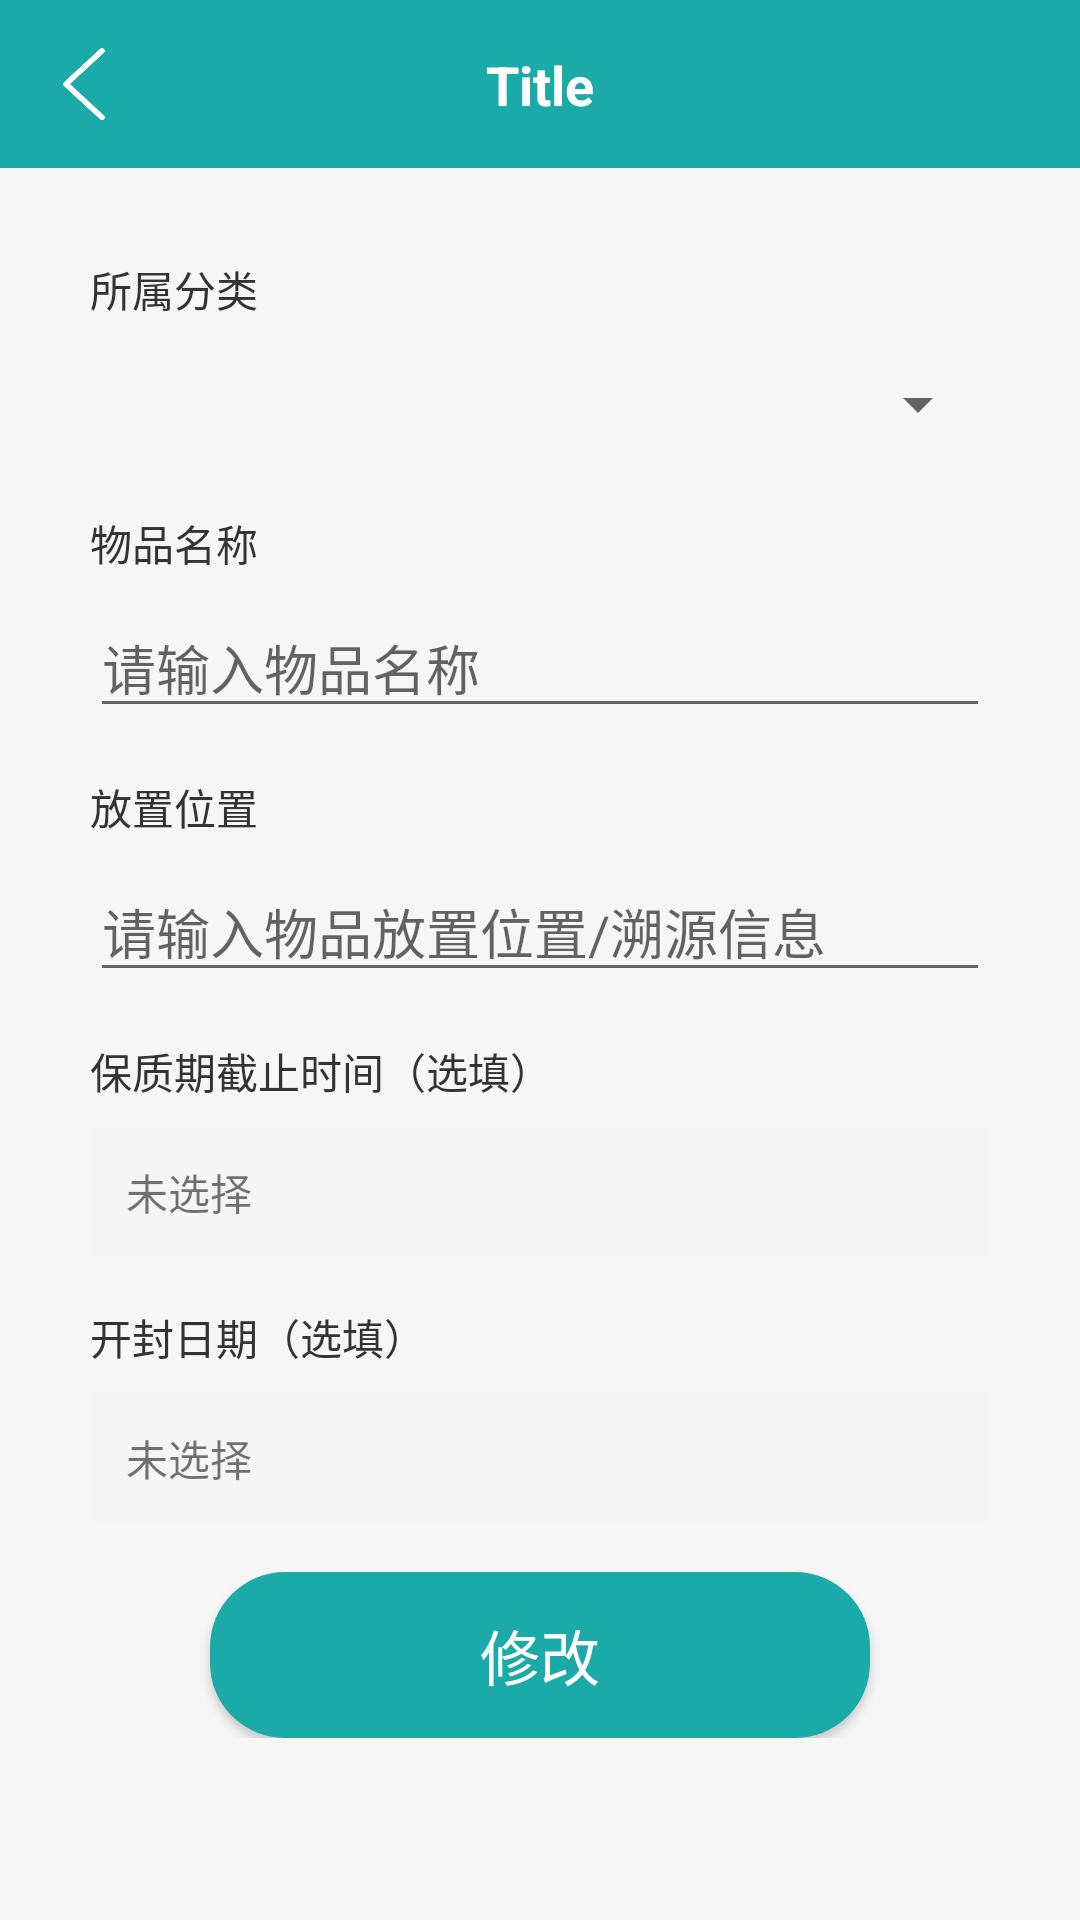

Produce the Android XML layout that renders to this screen, including the resource entries it uses.
<!-- AndroidManifest.xml: application theme Theme.Note -->
<!-- res/layout/fragment_goods_add.xml -->
<?xml version="1.0" encoding="utf-8"?>
<layout xmlns:android="http://schemas.android.com/apk/res/android">

    <ScrollView
        android:layout_width="match_parent"
        android:layout_height="match_parent"
        android:fillViewport="true"
        android:background="@color/main_grey_bg">

        <LinearLayout
            android:layout_width="match_parent"
            android:layout_height="wrap_content"
            android:orientation="vertical">

            <include
                android:id="@+id/includeToolbar"
                layout="@layout/item_toolbar" />

            <LinearLayout
                android:layout_width="match_parent"
                android:layout_height="wrap_content"
                android:orientation="vertical"
                android:padding="30dp">

                
                <TextView
                    android:layout_width="wrap_content"
                    android:layout_height="wrap_content"
                    android:text="所属分类"
                    android:textColor="#333333"
                    android:textSize="14sp" />

                <Spinner
                    android:id="@+id/spCategory"
                    android:layout_width="match_parent"
                    android:layout_height="40dp"
                    android:layout_marginTop="8dp" />

                
                <TextView
                    android:layout_width="wrap_content"
                    android:layout_height="wrap_content"
                    android:layout_marginTop="16dp"
                    android:text="物品名称"
                    android:textColor="#333333"
                    android:textSize="14sp" />

                <EditText
                    android:id="@+id/etGoodsName"
                    android:layout_width="match_parent"
                    android:layout_height="wrap_content"
                    android:layout_marginTop="8dp"
                    android:hint="请输入物品名称"
                    android:maxLength="255"
                    android:maxLines="1" />

                
                <TextView
                    android:layout_width="wrap_content"
                    android:layout_height="wrap_content"
                    android:layout_marginTop="16dp"
                    android:text="放置位置"
                    android:textColor="#333333"
                    android:textSize="14sp" />

                <EditText
                    android:id="@+id/etTraceInfo"
                    android:layout_width="match_parent"
                    android:layout_height="wrap_content"
                    android:layout_marginTop="8dp"
                    android:hint="请输入物品放置位置/溯源信息"
                    android:minLines="1"
                    android:gravity="top"
                    android:inputType="textMultiLine" />

                
                <TextView
                    android:layout_width="wrap_content"
                    android:layout_height="wrap_content"
                    android:layout_marginTop="16dp"
                    android:text="保质期截止时间（选填）"
                    android:textColor="#333333"
                    android:textSize="14sp" />

                <TextView
                    android:id="@+id/tvShelfLife"
                    android:layout_width="match_parent"
                    android:layout_height="44dp"
                    android:layout_marginTop="8dp"
                    android:background="#F5F5F5"
                    android:gravity="center_vertical"
                    android:paddingHorizontal="12dp"
                    android:text="未选择" />

                
                <TextView
                    android:layout_width="wrap_content"
                    android:layout_height="wrap_content"
                    android:layout_marginTop="16dp"
                    android:text="开封日期（选填）"
                    android:textColor="#333333"
                    android:textSize="14sp" />

                <TextView
                    android:id="@+id/tvOpenDate"
                    android:layout_width="match_parent"
                    android:layout_height="44dp"
                    android:layout_marginTop="8dp"
                    android:background="#F5F5F5"
                    android:gravity="center_vertical"
                    android:paddingHorizontal="12dp"
                    android:text="未选择" />

                <Button
                    android:id="@+id/btnSubmit"
                    android:layout_width="match_parent"
                    android:layout_height="wrap_content"
                    android:gravity="center"
                    android:text="修改"
                    android:textColor="@color/white"
                    android:textSize="20sp"
                    android:background="@drawable/bg_button"
                    android:paddingVertical="13dp"
                    android:layout_marginHorizontal="40dp"
                    android:layout_marginTop="16dp" />

            </LinearLayout>

        </LinearLayout>
    </ScrollView>
</layout>
<!-- res/layout/item_toolbar.xml (included above) -->
<?xml version="1.0" encoding="utf-8"?>
<LinearLayout
    xmlns:android="http://schemas.android.com/apk/res/android"
    xmlns:app="http://schemas.android.com/apk/res-auto"
    android:layout_width="match_parent"
    android:layout_height="wrap_content"
    android:orientation="vertical"
    android:background="?attr/colorPrimary">

    
    <View
        android:id="@+id/statusBarSpacer"
        android:layout_width="match_parent"
        android:layout_height="0dp" />

    
    <androidx.constraintlayout.widget.ConstraintLayout
        android:layout_width="match_parent"
        android:layout_height="56dp"
        android:background="@color/main_color">

        <ImageView
            android:id="@+id/ivBack"
            android:layout_width="40dp"
            android:layout_height="40dp"
            android:layout_marginStart="8dp"
            android:padding="8dp"
            android:src="@drawable/ic_back"
            app:layout_constraintBottom_toBottomOf="parent"
            app:layout_constraintStart_toStartOf="parent"
            app:layout_constraintTop_toTopOf="parent"/>

        <TextView
            android:id="@+id/tvTitle"
            android:layout_width="0dp"
            android:layout_height="wrap_content"
            android:ellipsize="end"
            android:gravity="center"
            android:maxLines="1"
            android:text="Title"
            android:textColor="@android:color/white"
            android:textSize="18sp"
            android:textStyle="bold"
            android:layout_marginStart="56dp"
            android:layout_marginEnd="56dp"
            app:layout_constraintBottom_toBottomOf="@id/ivBack"
            app:layout_constraintEnd_toEndOf="parent"
            app:layout_constraintStart_toStartOf="parent"
            app:layout_constraintTop_toTopOf="@id/ivBack"/>
    </androidx.constraintlayout.widget.ConstraintLayout>

</LinearLayout>
<!-- resources referenced by this layout -->
<resources>
  <color name="main_color">#1AABA8</color>
  <color name="main_grey_bg">#f6f6f6</color>
  <color name="white">#FFFFFF</color>
  <!-- drawable bg_button (drawable) -->
  <?xml version="1.0" encoding="utf-8"?>
  <shape xmlns:android="http://schemas.android.com/apk/res/android">
  
      <corners android:radius="25dp"/>
  
      <solid android:color="@color/main_color"/>
  </shape>
  <!-- drawable ic_back: png bitmap (drawable, 2843 bytes) -->
  <style name="Theme.Note" parent="Theme.AppCompat.Light.NoActionBar" />
</resources>
